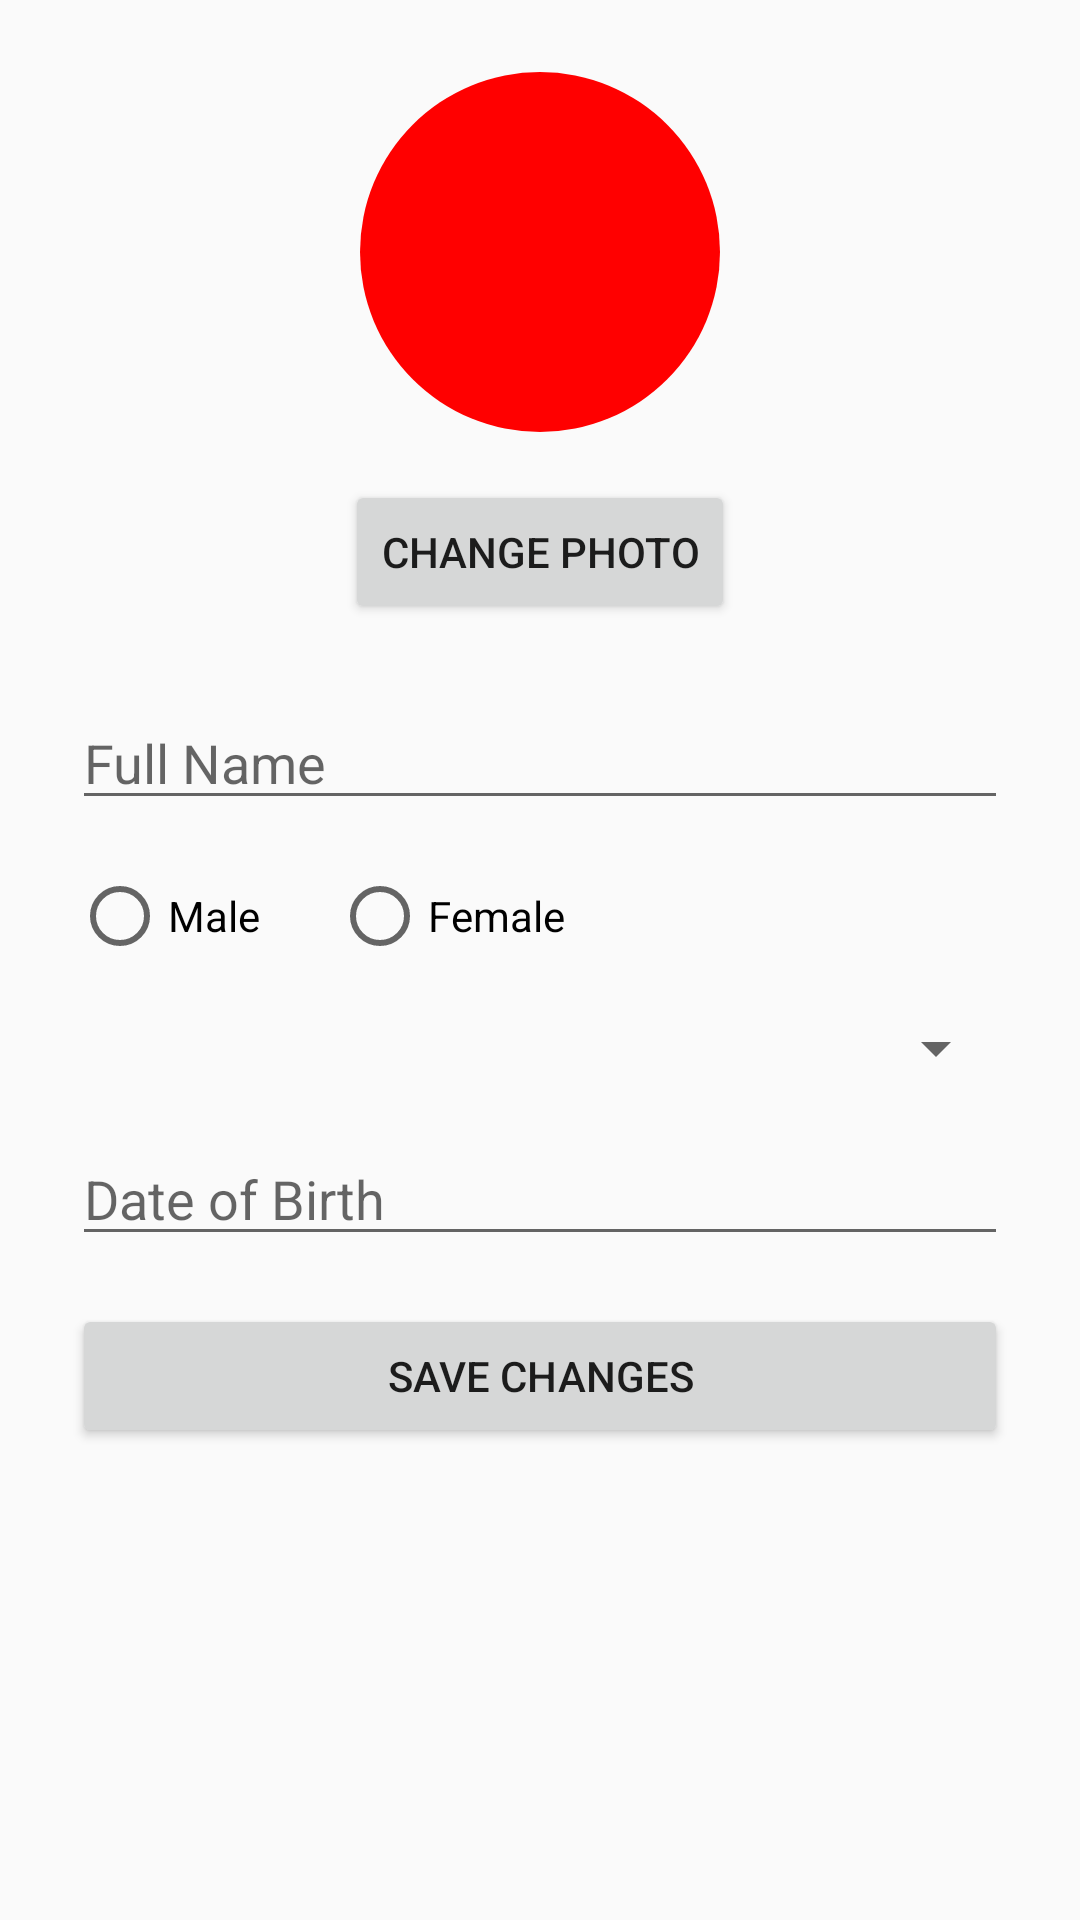

Here is an Android app screen rendered from its layout file. Give the layout XML and the strings, colors and styles it references.
<!-- AndroidManifest.xml: application theme Theme.SajiloDonor -->
<!-- res/layout/fragment_edit_profile.xml -->
<?xml version="1.0" encoding="utf-8"?>
<ScrollView xmlns:android="http://schemas.android.com/apk/res/android"
    android:layout_width="match_parent"
    android:layout_height="match_parent"
    android:padding="24dp">

    <LinearLayout
        android:layout_width="match_parent"
        android:layout_height="wrap_content"
        android:orientation="vertical"
        android:gravity="center_horizontal"
        android:clickable="true"
        android:focusable="true"
        >

        
        <ImageView
            android:id="@+id/editProfileImage"
            android:layout_width="120dp"
            android:layout_height="120dp"
            android:src="@drawable/profile"
            android:scaleType="centerCrop"
            android:background="@drawable/circle_button"
            android:contentDescription="Profile Picture"
            android:layout_marginBottom="16dp" />

        <Button
            android:id="@+id/btnChangeImage"
            android:layout_width="wrap_content"
            android:layout_height="wrap_content"
            android:text="Change Photo"
            android:layout_marginBottom="24dp" />

        
        <EditText
            android:id="@+id/editName"
            android:layout_width="match_parent"
            android:layout_height="wrap_content"
            android:hint="Full Name"
            android:inputType="textPersonName"
            android:layout_marginBottom="16dp" />



        
        <RadioGroup
            android:id="@+id/genderGroup"
            android:layout_width="match_parent"
            android:layout_height="wrap_content"
            android:orientation="horizontal"
            android:layout_marginBottom="16dp">

            <RadioButton
                android:id="@+id/radioMale"
                android:layout_width="wrap_content"
                android:layout_height="wrap_content"
                android:text="Male" />

            <RadioButton
                android:id="@+id/radioFemale"
                android:layout_width="wrap_content"
                android:layout_height="wrap_content"
                android:text="Female"
                android:layout_marginStart="24dp" />
        </RadioGroup>

        
        <Spinner
            android:id="@+id/spinnerBloodGroup"
            android:layout_width="match_parent"
            android:layout_height="wrap_content"
            android:layout_marginBottom="16dp" />

        
        <EditText
            android:id="@+id/editDOB"
            android:layout_width="match_parent"
            android:layout_height="wrap_content"
            android:hint="Date of Birth"
            android:focusable="false"
            android:inputType="none"
            android:layout_marginBottom="16dp" />

        
        <Button
            android:id="@+id/btnSaveProfile"
            android:layout_width="match_parent"
            android:layout_height="wrap_content"
            android:text="Save Changes" />
    </LinearLayout>

</ScrollView>
<!-- resources referenced by this layout -->
<resources>
  <!-- drawable circle_button (drawable) -->
  <shape xmlns:android="http://schemas.android.com/apk/res/android"
      android:shape="oval">
      <solid android:color="@color/red"/> 
      <size
          android:width="5dp"
          android:height="5dp"
          android:radius="0.5mm"
          android:background="@color/red"
  
          />
  </shape>
  <style name="Theme.SajiloDonor" parent="Theme.AppCompat.Light.NoActionBar">
          <item name="colorPrimary">@android:color/holo_red_dark</item>
          <item name="colorPrimaryDark">@android:color/holo_red_light</item>
          <item name="colorAccent">@android:color/holo_blue_light</item>
      </style>
  <color name="red">#ff0000</color>
</resources>
